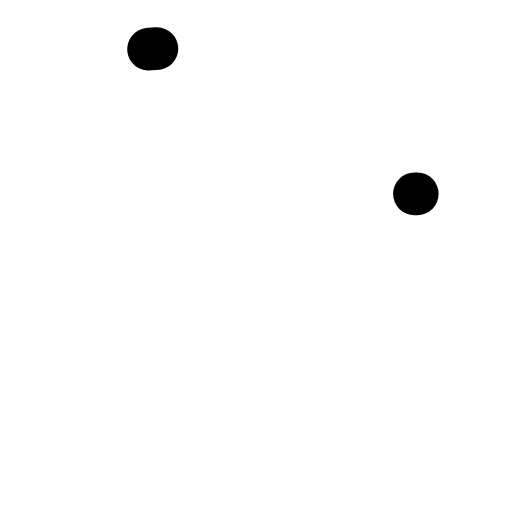
t = 0.00 s
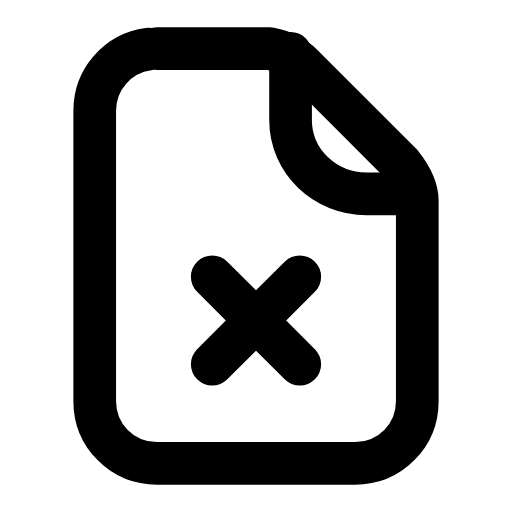
t = 0.26 s
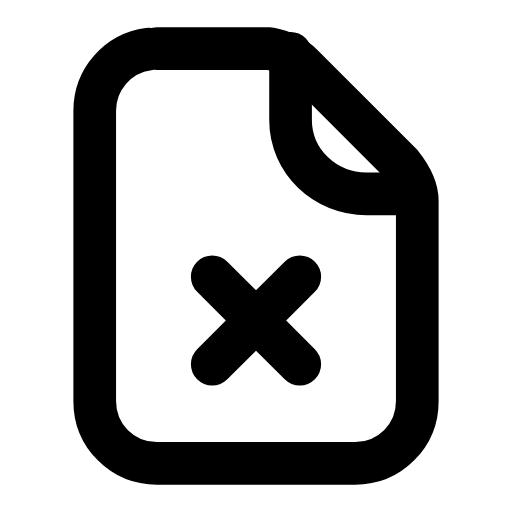
t = 0.50 s
t = 0.73 s: frame unchanged from t = 0.50 s, image omitted
t = 1.00 s: frame unchanged from t = 0.50 s, image omitted
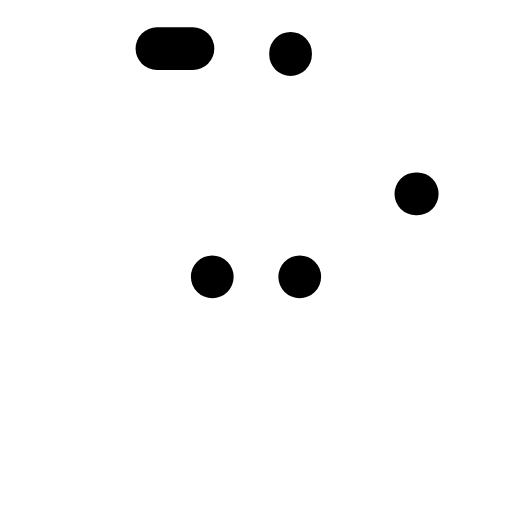
t = 1.26 s

The animated SVG that drew these frames (rendered in a browser with its animation timeline set to each time). Animation: 3 SMIL elements (animate=3); one cycle of 1.50 s, repeats indefinitely.

<svg xmlns="http://www.w3.org/2000/svg" width="24" height="24" viewBox="0 0 24 24" fill="none"><g transform="translate(-0.96 -0.96) scale(1.08)"><path stroke="currentColor" stroke-width="1.852" stroke-linecap="round" stroke-linejoin="round" fill="none" d="M7.7 3L12.6 3C13.1 3.1 13.6 3.3 14 3.7L18.3 8C18.7 8.5 19 9 19 9.6L19 18.3C19 19.8 17.8 21 16.3 21L7.7 21C6.2 21 5 19.8 5 18.3L5 5.7C5 4.2 6.2 3 7.7 3Z" pathLength="1" stroke-dasharray="1"><animate attributeName="stroke-dashoffset" values="1;1;0;0;0;0;1;1;1" keyTimes="0;0;0.189;0.45;0.6;0.774;0.9;0.9;1" dur="1.5s" repeatCount="indefinite" calcMode="spline" keySplines="0.16 1 0.3 1;0.16 1 0.3 1;0.16 1 0.3 1;0.16 1 0.3 1;0.16 1 0.3 1;0.16 1 0.3 1;0.16 1 0.3 1;0.16 1 0.3 1"/></path><path stroke="currentColor" stroke-width="1.852" stroke-linecap="round" stroke-linejoin="round" fill="none" d="M13.5 3.2L13.5 6.1C13.5 7.9 15 9.3 16.8 9.3L19 9.3" pathLength="1" stroke-dasharray="1"><animate attributeName="stroke-dashoffset" values="1;1;0;0;0;0;1;1;1" keyTimes="0;0.0315;0.2205;0.45;0.6;0.753;0.879;0.9;1" dur="1.5s" repeatCount="indefinite" calcMode="spline" keySplines="0.16 1 0.3 1;0.16 1 0.3 1;0.16 1 0.3 1;0.16 1 0.3 1;0.16 1 0.3 1;0.16 1 0.3 1;0.16 1 0.3 1;0.16 1 0.3 1"/></path><path stroke="currentColor" stroke-width="1.852" stroke-linecap="round" stroke-linejoin="round" fill="none" d="M10.1 12.9L13.9 16.7M13.9 12.9L10.1 16.7" pathLength="1" stroke-dasharray="1"><animate attributeName="stroke-dashoffset" values="1;1;0;0;0;0;1;1;1" keyTimes="0;0.063;0.252;0.45;0.6;0.732;0.858;0.9;1" dur="1.5s" repeatCount="indefinite" calcMode="spline" keySplines="0.16 1 0.3 1;0.16 1 0.3 1;0.16 1 0.3 1;0.16 1 0.3 1;0.16 1 0.3 1;0.16 1 0.3 1;0.16 1 0.3 1;0.16 1 0.3 1"/></path></g></svg>
